Run: headless pygame with SDL's dummy video driver; simulated clock (each Clock.tick advances the game by its frame time, no real sleeping); random seed 0; keys injected as events and as key.get_pressed() state; mouse plan: one left click at the window centre at the start of phase 2, then a move to the lower-right quarter at the start of phase 3.
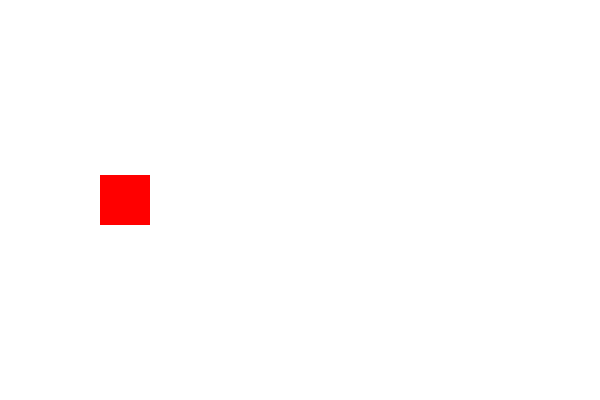
Frame 1 of 4 · flips 1–60 · no input
Frame 2 of 4 · flips 61–180 · clicked the window centre · tapped SPACE, RETURN · held RIGHT (→), D · screen unchanged from frame 1, image omitted
Frame 3 of 4 · flips 181–300 · moved the mouse to the lower-right quarter · held DOWN (↓), S · screen unchanged from frame 2, image omitted
Frame 4 of 4 · flips 301–420 · held LEFT (←), A, UP (↑), W · screen unchanged from frame 3, image omitted

The pygame program that drew these frames:

import pygame

# Khởi tạo
pygame.init()
screen = pygame.display.set_mode((600, 400))
pygame.display.set_caption("Hình vuông di chuyển")
clock = pygame.time.Clock()

# Màu sắc
WHITE = (255, 255, 255)
RED = (255, 0, 0)

# Hình vuông
square_size = 50
square_x = 100
square_y = 175
square_rect = pygame.Rect(square_x, square_y, square_size, square_size)

# Cờ trạng thái
moving = False
speed = 5

running = True
while running:
    clock.tick(60)
    screen.fill(WHITE)

    # Vẽ hình vuông
    pygame.draw.rect(screen, RED, square_rect)

    # Di chuyển nếu được kích hoạt
    if moving:
        square_rect.x += speed
        if square_rect.x > 600:  # Ra khỏi màn hình thì quay lại
            square_rect.x = -square_size

    # Xử lý sự kiện
    for event in pygame.event.get():
        if event.type == pygame.QUIT:
            running = False
        elif event.type == pygame.MOUSEBUTTONDOWN:
            if square_rect.collidepoint(event.pos):
                moving = True  # Bắt đầu chạy khi nhấn vào hình vuông

    pygame.display.flip()

pygame.quit()
